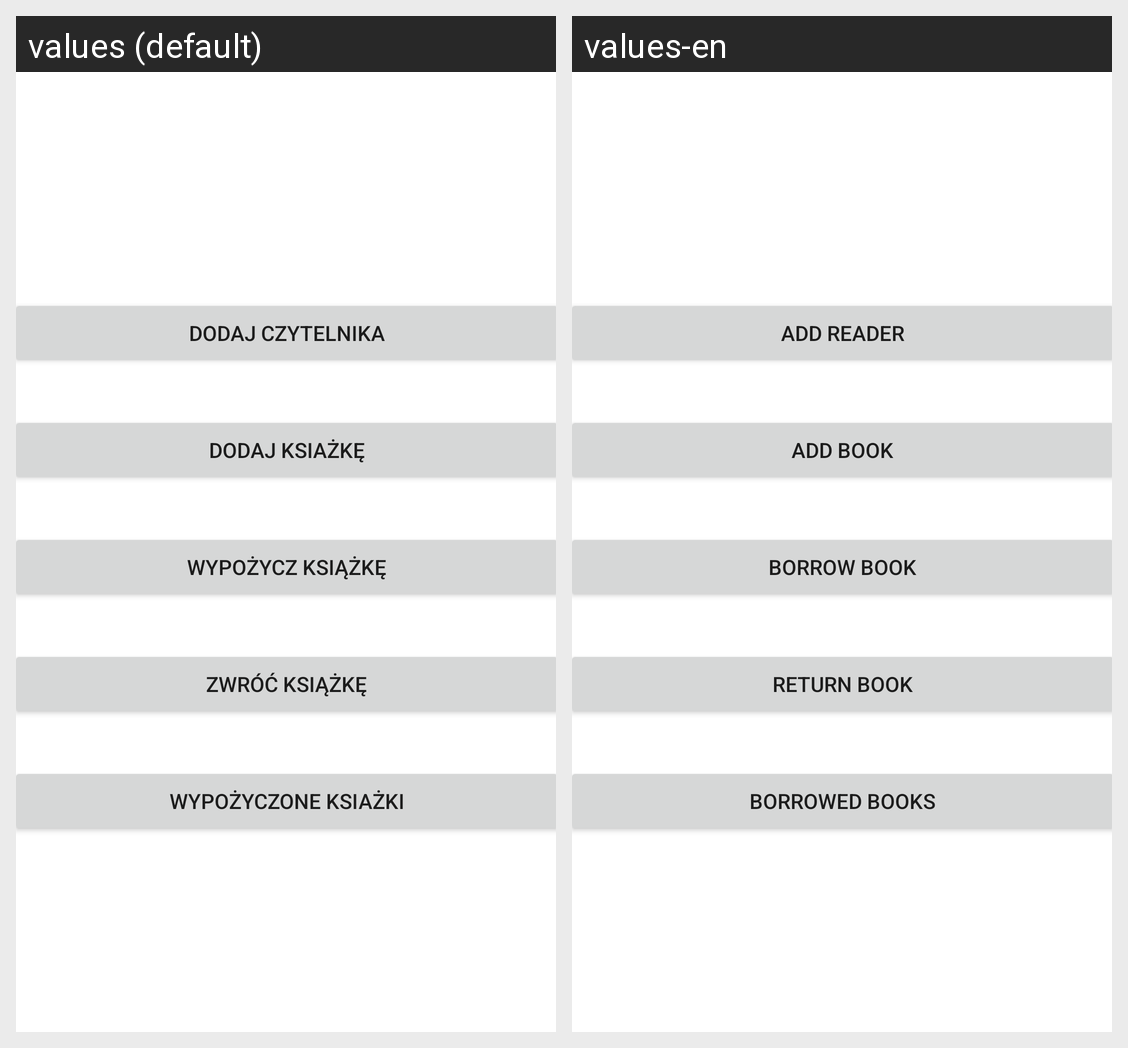

Here is an Android app screen in its default locale and in the app's own translations. Write out the translated-string differences for the strings that appear on this screen.
Android screen res/layout/activity_main.xml rendered under 2 locales, left to right: values (default), values-en. Device: Nexus 5 (rendered at 1080×1920; each locale shown at half size, 540×960, under a caption strip naming it); theme Theme.LibraryManagerApp.
Strings drawn on this screen, with the default value and each locale's value (text and hints the layout hard-codes, and strings that could not be matched under every locale, appear in the picture but are not listed):

addReader
  values: Dodaj Czytelnika
  values-en: Add Reader

addBook
  values: Dodaj Ksiażkę
  values-en: Add Book

borrowBook
  values: Wypożycz Książkę
  values-en: Borrow Book

returnBook
  values: Zwróć Książkę
  values-en: Return Book

showBorrowedBooksButton
  values: Wypożyczone ksiażki
  values-en: Borrowed Books
